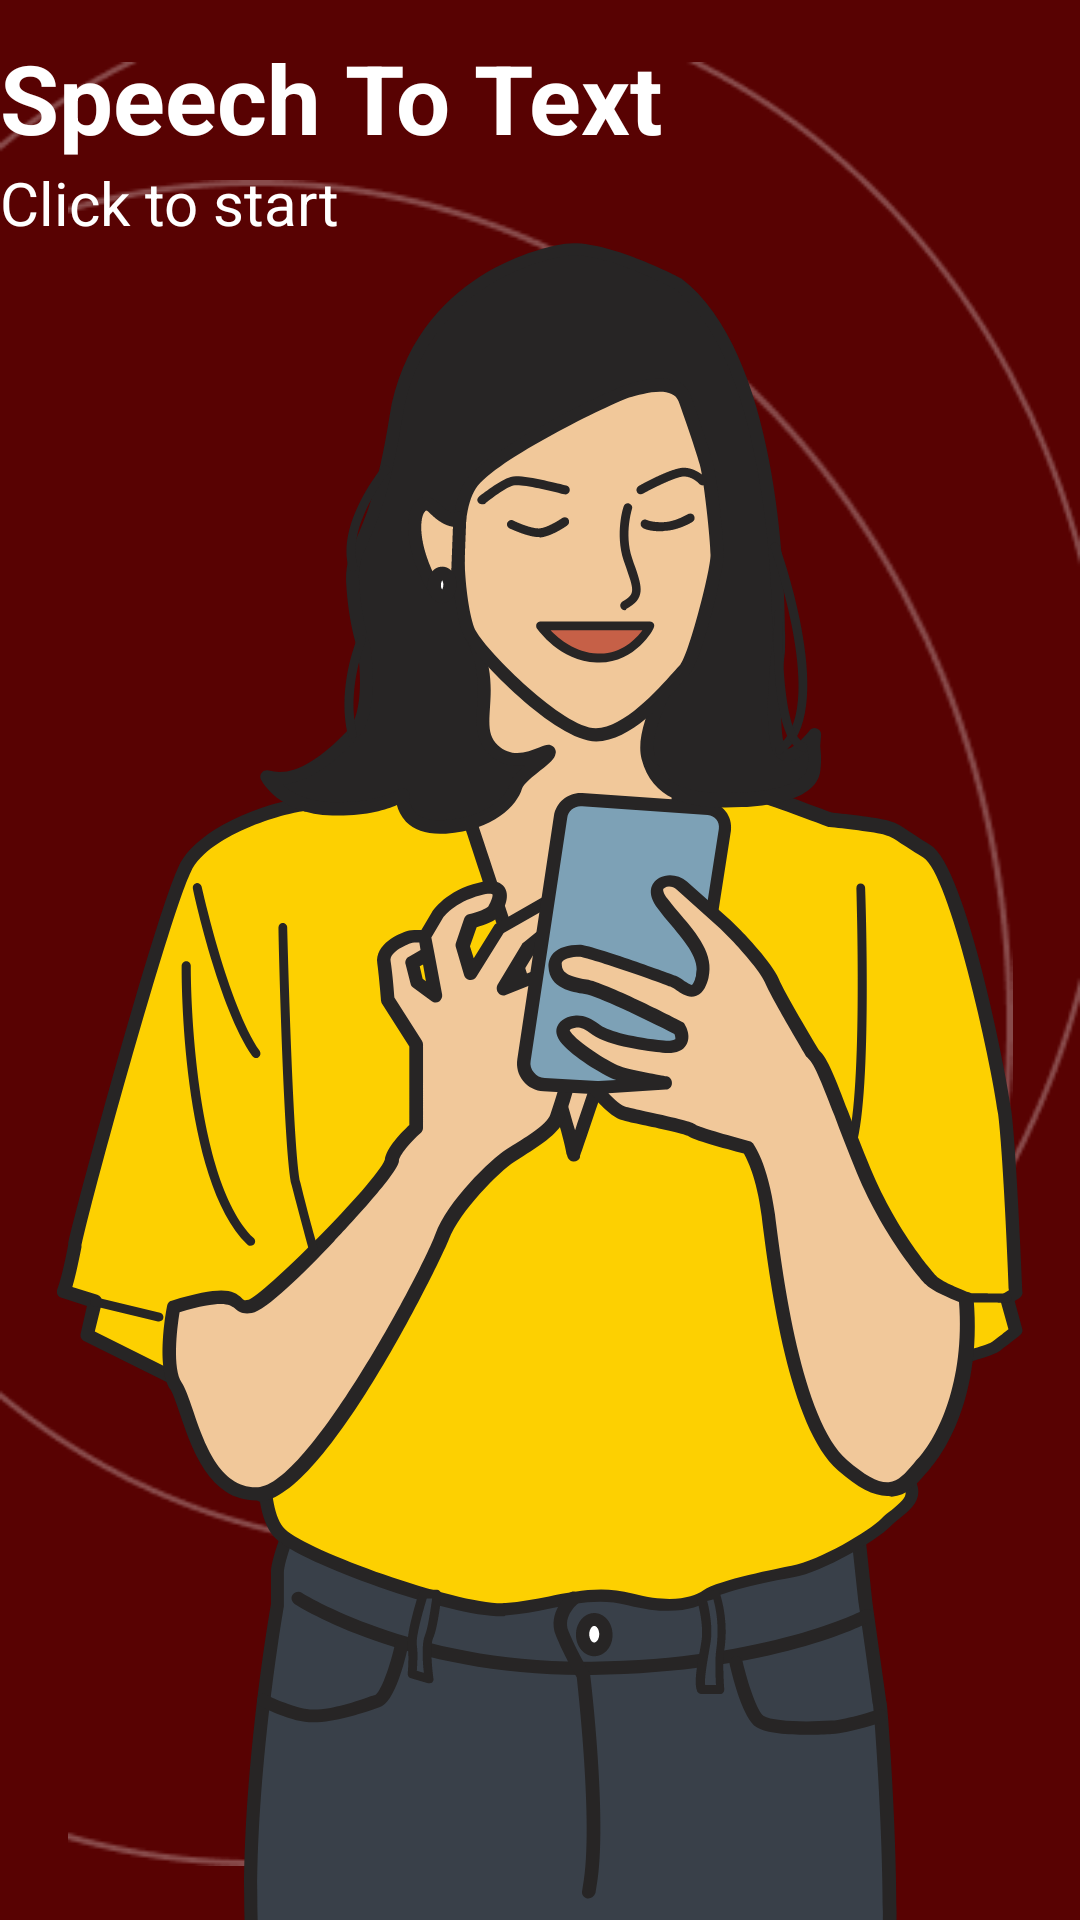

This screen was rendered from an Android layout file. Write that file and the resources it references.
<!-- AndroidManifest.xml: application theme Theme.SpeechToText -->
<!-- res/layout/activity_first_on_boarding_screen.xml -->
<?xml version="1.0" encoding="utf-8"?>
<androidx.constraintlayout.widget.ConstraintLayout xmlns:android="http://schemas.android.com/apk/res/android"
    xmlns:app="http://schemas.android.com/apk/res-auto"
    xmlns:tools="http://schemas.android.com/tools"
    android:layout_width="match_parent"
    android:layout_height="match_parent"
    android:background="@color/color_primary"
    tools:context=".ui.activities.FirstOnBoardingScreenActivity">

    <TextView
        android:layout_width="match_parent"
        android:layout_height="wrap_content"
        android:text="@string/speech_to_text"
        android:textColor="@color/white"
        android:textSize="32sp"
        android:textStyle="bold"
        android:layout_marginStart="@dimen/_12sdp"
        app:layout_constraintBottom_toTopOf="@id/tv_click_to_start"
        app:layout_constraintLeft_toLeftOf="parent"
        />

    <TextView
        android:id="@+id/tv_click_to_start"
        android:layout_width="match_parent"
        android:layout_height="wrap_content"
        android:text="@string/click_to_start"
        android:textColor="@color/white"
        android:textSize="20sp"
        android:onClick="clickToStart"
        android:layout_marginStart="@dimen/_12sdp"
        app:layout_constraintBottom_toTopOf="@id/iv_lady"
        app:layout_constraintLeft_toLeftOf="parent"
        app:layout_constraintRight_toRightOf="parent"

        />

    <ImageView
        android:layout_width="match_parent"
        android:layout_height="wrap_content"
        android:src="@drawable/ic_intro1_circle1"
        app:layout_constraintTop_toTopOf="parent"
        app:layout_constraintLeft_toLeftOf="parent"
        app:layout_constraintRight_toRightOf="parent"
        />


    <ImageView
        android:layout_width="match_parent"
        android:layout_height="wrap_content"
        android:layout_marginTop="60dp"
        android:src="@drawable/ic_intro1_circle2"
        app:layout_constraintHorizontal_bias="0.0"
        app:layout_constraintLeft_toLeftOf="parent"
        app:layout_constraintRight_toRightOf="parent"
        app:layout_constraintTop_toTopOf="parent" />

    <ImageView
        android:id="@+id/iv_lady"
        android:layout_width="wrap_content"
        android:layout_height="@dimen/_400sdp"
        android:src="@drawable/ic_intro1_lady"
        app:layout_constraintBottom_toBottomOf="parent"
        app:layout_constraintLeft_toLeftOf="parent"
        app:layout_constraintRight_toRightOf="parent"
        />

</androidx.constraintlayout.widget.ConstraintLayout>
<!-- resources referenced by this layout -->
<resources>
  <color name="color_primary">#580202</color>
  <color name="white">#FFFFFFFF</color>
  <!-- drawable ic_intro1_circle1: png bitmap (drawable-v24, 6133 bytes) -->
  <!-- drawable ic_intro1_circle2: png bitmap (drawable-v24, 6799 bytes) -->
  <!-- drawable ic_intro1_lady: vector/xml drawable (drawable, 35281 chars, omitted) -->
  <string name="click_to_start">Click to start</string>
  <string name="speech_to_text">Speech To Text</string>
  <style name="Theme.SpeechToText" parent="Theme.MaterialComponents.DayNight.NoActionBar">
          
          <item name="colorPrimary">@color/color_primary</item>
          <item name="colorPrimaryVariant">@color/color_primary</item>
          <item name="colorOnPrimary">@color/white</item>
          
          <item name="colorSecondary">@color/color_primary</item>
          <item name="colorSecondaryVariant">@color/color_primary</item>
          <item name="colorOnSecondary">@color/black</item>
          
          <item name="android:statusBarColor">?attr/colorPrimaryVariant</item>
          
      </style>
  <color name="black">#FF000000</color>
</resources>
